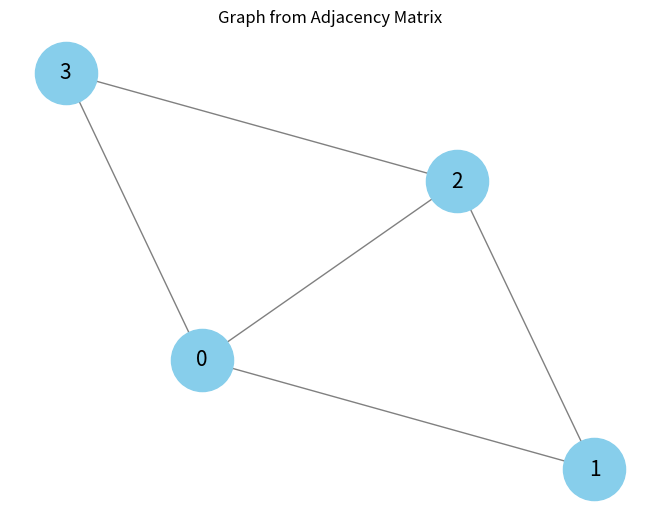
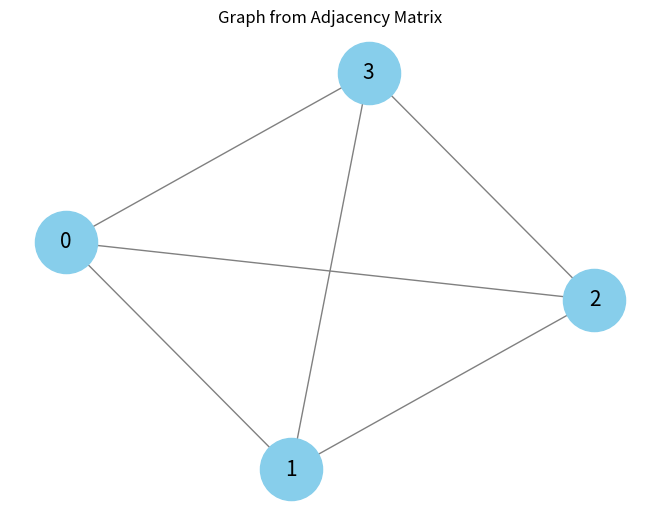

These figures' Python source, in order:
import numpy as np
import networkx as nx
from networkx.linalg import graphmatrix
from matplotlib import pyplot as plt

class GraphView():
    def __init__(self, V, E, edges, is_undirected=True, is_weighted=False):
        """
        Initialize the graph view.
        V: number of vertices
        E: number of edges
        edges: list of edges
        is_undirected: True if the graph is undirected, False otherwise
        is_weighted: True if the graph is weighted, False otherwise
        """
        self.V = V # number of vertices
        self.E = E # number of edges
        self.edges_list = edges # list of edges
        self.last_el_ptr = 0 # pointer to the last element in the edge list
        self.is_undirected = is_undirected # True if the graph is undirected
        self.is_weighted = is_weighted # True if the graph is weighted
        self.adjacency_list = [[] for _ in range(self.V)]
        self.adjacency_matrix = [[0 for _ in range(self.V)] for __ in range(self.V)]
        self.incidence_matrix = [[] for __ in range(self.V)]
        self.update_all_views(1)
        self.last_el_ptr += self.E

    def print_adjacency_list(self):
        print("Adjacency List:")
        for i in range(self.V):
            print(f"{i}: {self.adjacency_list[i]}")
    
    def print_adjacency_matrix(self):
        print("Adjacency Matrix:")
        print(np.array(self.adjacency_matrix))
    
    def print_incidence_matrix(self):
        print("Incidence Matrix:")
        print(np.array(self.incidence_matrix))
    #provide lists of edges to delete, check same for matrix as well
    def update_adjacency_list(self, operation, del_edges=[]):
        """
        Update the adjacency list after adding an edge.
        operation: 1 for adding an edge, 0 for deleting an edge
        """
        if operation == 1:
            # this for loop goes from the last(previous) edge added to the end of the new extended edge_list
            weight=1
            for i in range(self.last_el_ptr, len(self.edges_list)):
                if self.is_weighted:
                    weight = self.edges_list[i][2]
                self.adjacency_list[self.edges_list[i][0]].append((self.edges_list[i][1], weight))
                if self.is_undirected:
                    self.adjacency_list[self.edges_list[i][1]].append((self.edges_list[i][0], weight))
            print(f"\nNew adj_list: {self.print_adjacency_list()}. \n Time = O(1)") #make display function to print properly
        else:
            for i in range(self.E, len(del_edges)):
                self.adjacency_list[del_edges[i][0]].remove(del_edges[i][1])
                if self.is_undirected:
                    self.adjacency_list[del_edges[i][1]].remove(del_edges[i][0])
            print(f"\nNew adj_list: {self.print_adjacency_list()}. \n Time = O(V)")
    
    def update_adjacency_matrix(self,operation, del_edges=[]):
        """
        Update the adjacency matrix after adding an edge.
        operation: 1 for adding an edge, 0 for deleting an edge
        """
        if operation == 1:
            for i in range(self.last_el_ptr, len(self.edges_list)):
                if self.is_weighted:
                    weight = self.edges_list[i][2]
                else:
                    weight = 1
                self.adjacency_matrix[self.edges_list[i][0]][self.edges_list[i][1]] = weight
                if self.is_undirected:
                    self.adjacency_matrix[self.edges_list[i][1]][self.edges_list[i][0]] =  weight
            print(f"\nNew adjacency_matrix: {self.print_adjacency_matrix()}. \n Time = O(1)")
        else:
            for i in range(len(del_edges)):
                self.adjacency_matrix[del_edges[i][0]][del_edges[i][1]] = 0
                self.adjacency_matrix[del_edges[i][1]][del_edges[i][0]] = 0
            print(f"\nNew adjacency_matrix: {self.print_adjacency_matrix()}. \n Time = O(1)")

    def update_incidence_matrix(self, operation, del_edges=[]):
        """
        Update the incidence matrix after adding an edge.
        operation: 1 for adding an edge, 0 for deleting an edge
        """
        self.incidence_matrix = [[0 for _ in range(len(self.edges_list))] for __ in range(self.V)]

        if operation == 1:
            for i in range(len(self.edges_list)):
                self.incidence_matrix[self.edges_list[i][0]][i] = 1
                self.incidence_matrix[self.edges_list[i][1]][i] = 1
            print(f"\nNew incidence_matrix: {self.print_incidence_matrix()}. \n Time = O(V*E)")
        else:
            for i in range(len(del_edges)):
                edge_to_del = self.edges_list.index(del_edges[i])
                self.incidence_matrix[del_edges[i][0]][edge_to_del] = 0
                self.incidence_matrix[del_edges[i][1]][edge_to_del] = 0
            print(f"\nNew incidence_matrix: {self.print_incidence_matrix()}. \n Time = O(E)")
     
    def update_all_views(self, operation, del_edges=[]):
        """
        Sorts the edges list and then Update all the views after adding an edge.
        operation: 1 for adding an edge, 0 for deleting an edge
        """
        self.edges_list.sort(key=lambda x: x[0]) # sort the edges list: O(ElogE)
        self.update_adjacency_list(operation, del_edges)
        self.update_adjacency_matrix(operation, del_edges)
        self.update_incidence_matrix(operation, del_edges)

class Graph(GraphView):
    def __init__(self, V, E, edges):
        super().__init__(V, E, edges)
        self.is_undirected = True
        self.is_weighted = False
    
    def add_edge(self, edge, weight=None):
        """
        Add an edge to the graph.
        edge: tuple of two vertices
        weight: weight of the edge, if the graph is weighted
        """
        if self.is_weighted:
            if weight is None:
                raise ValueError("Weighted graph needs a weight for the edge")
            edge = (edge, weight)
        self.edges_list.append(edge)
        self.update_all_views(1)
        self.E += 1

    def add_edges(self, edges):
        """
        Add multiple edges to the graph.
        edges: list of tuples of two vertices
        """
        if self.is_weighted:
            if len(edges[0]) == 2:
                raise ValueError("Weighted graph needs weights for the edges")
        self.edges_list.extend(edges)
        self.update_all_views(1)
        self.E += len(edges)
    
    def delete_edges(self, del_edges):
        """
        Delete an edge from the graph.
        edge: tuple of two vertices
        """
        for edge in del_edges:
            if edge not in self.edges_list:
                raise ValueError("Edge not found in the graph")
            self.edges_list.remove(edge)
        self.update_all_views()
        self.E -= len(del_edges)

    def print_graph_nx(self):
        G = nx.from_edgelist(self.edges_list)
        nx.draw(G, with_labels=True, node_color='skyblue', node_size=2000, edge_color='gray', font_size=15, font_color='black')
        plt.title("Graph from Adjacency Matrix")
        plt.show()
            
g1 = Graph(4, 5, [(0, 1), (1, 2), (2, 3),(3,0),(0,2)])

g1.print_graph_nx()

g1.add_edge((1,3))

g1.print_graph_nx()
